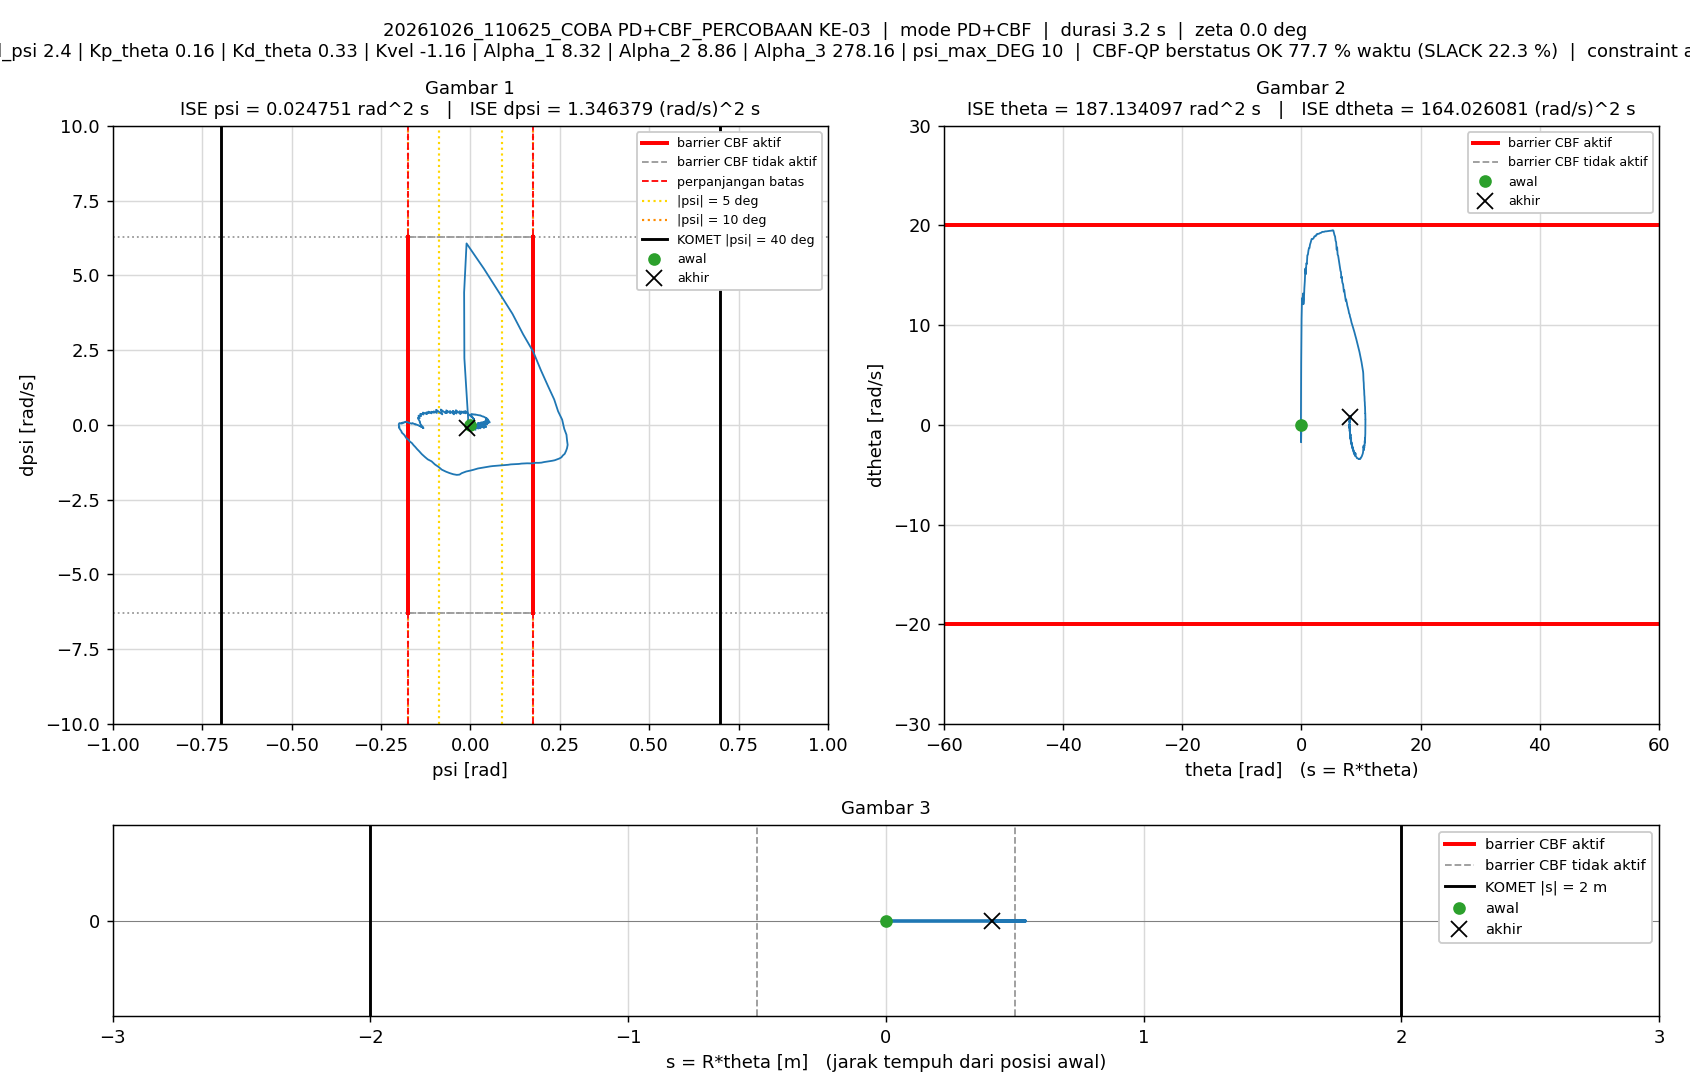

The file beside this chart, header and first rows:
t_s, theta_rad, dtheta_rad_s, psi_rad, dpsi_rad_s, error_theta, error_dtheta, error_psi, error_dpsi, u_PD_Nm, u_Nm, status_cbf, dorong_N, ISE_theta, ISE_dtheta, ISE_psi, ISE_dpsi, Kp_psi, Kd_psi, Kp_theta, Kd_theta, Kvel, Alpha_1, Alpha_2
0.005, 0, 0, -1.5560297e-07, 0, 0, 0, 1.5560297e-07, 0, -2.0041663e-06, -2.0041663e-06, AMAN, 0, 0, 0, 1.2106142e-16, 0, 12.88, 2.4, 0.16, 0.33, -1.16, 8.32, 8.86
0.01, 2.6760054e-05, 0.007923, -1.5347421e-05, -0.003069, -2.6760054e-05, -0.007923, 1.5347421e-05, 0.003069, -0.004948, 0.09505, SLACK, 0, 3.5805026e-12, 3.1385787e-07, 1.1778378e-12, 4.7084927e-08, 12.88, 2.4, 0.16, 0.33, -1.16, 8.32, 8.86
0.015, 8.6007073e-05, 0.01451, -3.1669971e-05, -0.003417, -8.6007073e-05, -0.01451, 3.1669971e-05, 0.003417, -0.00382, 0.1124, SLACK, 0, 4.0566586e-11, 1.3669594e-06, 6.1927732e-12, 1.0546934e-07, 12.88, 2.4, 0.16, 0.33, -1.16, 8.32, 8.86
0.02, 0.0005692, 0.153, -0.0002316, -0.0628, -0.0005692, -0.153, 0.0002316, 0.0628, -0.1032, -0.0931, AMAN, 0, 1.6602991e-09, 0.0001185, 2.7429602e-10, 1.9827015e-05, 12.88, 2.4, 0.16, 0.33, -1.16, 8.32, 8.86
0.025, 0.001894, 0.3243, -0.0006872, -0.1256, -0.001894, -0.3243, 0.0006872, 0.1256, -0.2033, -0.1465, AMAN, 0, 1.9600436e-08, 0.0006444, 2.6354575e-09, 9.869984e-05, 12.88, 2.4, 0.16, 0.33, -1.16, 8.32, 8.86
0.03, 0.003075, 0.2001, -0.001231, -0.07506, -0.003075, -0.2001, 0.001231, 0.07506, -0.13, -0.13, AMAN, 0, 6.6877101e-08, 0.0008446, 1.0211025e-08, 0.0001269, 12.88, 2.4, 0.16, 0.33, -1.16, 8.32, 8.86
0.035, 0.003341, 0.003937, -0.001502, 0.008155, -0.003341, -0.003937, 0.001502, -0.008155, 0.001527, -0.1188, SLACK, 0, 1.2269686e-07, 0.0008446, 2.1488805e-08, 0.0001272, 12.88, 2.4, 0.16, 0.33, -1.16, 8.32, 8.86
0.04, 0.002651, -0.1728, -0.001431, 0.07833, -0.002651, 0.1728, 0.001431, -0.07833, 0.1125, 0.09134, AMAN, 0, 1.5783569e-07, 0.000994, 3.1728963e-08, 0.0001579, 12.88, 2.4, 0.16, 0.33, -1.16, 8.32, 8.86
0.045, 0.001085, -0.3388, -0.001061, 0.1402, -0.001085, 0.3388, 0.001061, -0.1402, 0.211, 0.1444, AMAN, 0, 1.6372177e-07, 0.001568, 3.7360646e-08, 0.0002562, 12.88, 2.4, 0.16, 0.33, -1.16, 8.32, 8.86
0.05, 2.9868233e-05, -0.1956, -0.0003015, 0.09135, -2.9868233e-05, 0.1956, 0.0003015, -0.09135, 0.1508, 0.1452, AMAN, 0, 1.6372623e-07, 0.001759, 3.7815021e-08, 0.0002979, 12.88, 2.4, 0.16, 0.33, -1.16, 8.32, 8.86
0.055, 3.3153124e-05, 0.01612, 0.0002445, 0.005796, -3.3153124e-05, -0.01612, -0.0002445, -0.005796, 0.02238, 0.02238, AMAN, 0, 1.6373172e-07, 0.001761, 3.8113941e-08, 0.0002981, 12.88, 2.4, 0.16, 0.33, -1.16, 8.32, 8.86
0.06, 0.001143, 0.2284, 0.0004065, -0.08088, -0.001143, -0.2284, -0.0004065, 0.08088, -0.1135, -0.1135, AMAN, 0, 1.7026707e-07, 0.002021, 3.8940243e-08, 0.0003308, 12.88, 2.4, 0.16, 0.33, -1.16, 8.32, 8.86
0.065, 0.002485, 0.2691, 3.8972116e-05, -0.09465, -0.002485, -0.2691, -3.8972116e-05, 0.09465, -0.1379, -0.1379, AMAN, 0, 2.0113418e-07, 0.002383, 3.8947837e-08, 0.0003756, 12.88, 2.4, 0.16, 0.33, -1.16, 8.32, 8.86
0.07, 0.002993, 0.1165, -0.0006259, -0.03212, -0.002993, -0.1165, 0.0006259, 0.03212, -0.0467, -0.0467, AMAN, 0, 2.459125e-07, 0.002451, 4.0906337e-08, 0.0003807, 12.88, 2.4, 0.16, 0.33, -1.16, 8.32, 8.86
0.075, 0.002486, -0.07587, -0.001073, 0.04388, -0.002486, 0.07587, 0.001073, -0.04388, 0.06645, 0.06645, AMAN, 0, 2.7680259e-07, 0.00248, 4.666636e-08, 0.0003904, 12.88, 2.4, 0.16, 0.33, -1.16, 8.32, 8.86
0.08, 0.001733, -0.1372, -0.0009671, 0.06921, -0.001733, 0.1372, 0.0009671, -0.06921, 0.1084, 0.1084, AMAN, 0, 2.9182402e-07, 0.002574, 5.1342712e-08, 0.0004143, 12.88, 2.4, 0.16, 0.33, -1.16, 8.32, 8.86
0.085, 0.001663, -0.03567, -0.0004223, 0.03181, -0.001663, 0.03567, 0.0004223, -0.03181, 0.05913, -0.0677, SLACK, 0, 3.0565147e-07, 0.002581, 5.2234606e-08, 0.0004194, 12.88, 2.4, 0.16, 0.33, -1.16, 8.32, 8.86
0.09, 0.002472, 0.1218, 5.5114678e-05, -0.03373, -0.002472, -0.1218, -5.5114678e-05, 0.03373, -0.04005, 0.07152, SLACK, 0, 3.3620599e-07, 0.002655, 5.2249794e-08, 0.0004251, 12.88, 2.4, 0.16, 0.33, -1.16, 8.32, 8.86
0.095, 0.002459, 0.03057, -0.0003458, 0.004768, -0.002459, -0.03057, 0.0003458, -0.004768, 0.01708, 0.01708, AMAN, 0, 3.6642902e-07, 0.002659, 5.2847855e-08, 0.0004252, 12.88, 2.4, 0.16, 0.33, -1.16, 8.32, 8.86
0.1, 0.003335, 0.1375, -4.7689425e-05, -0.03819, -0.003335, -0.1375, 4.7689425e-05, 0.03819, -0.0469, 0.08517, SLACK, 0, 4.2204639e-07, 0.002754, 5.2859226e-08, 0.0004325, 12.88, 2.4, 0.16, 0.33, -1.16, 8.32, 8.86
0.105, 0.004216, 0.1681, -0.0001702, -0.04939, -0.004216, -0.1681, 0.0001702, 0.04939, -0.06527, -0.06527, AMAN, 0, 5.1091989e-07, 0.002895, 5.3004105e-08, 0.0004447, 12.88, 2.4, 0.16, 0.33, -1.16, 8.32, 8.86
0.11, 0.006014, 0.3004, 2.3346526e-06, -0.09665, -0.006014, -0.3004, -2.3346526e-06, 0.09665, -0.1328, -0.1328, AMAN, 0, 6.9176466e-07, 0.003347, 5.3004132e-08, 0.0004914, 12.88, 2.4, 0.16, 0.33, -1.16, 8.32, 8.86
0.115, 0.00682, 0.2126, -0.0008167, -0.0647, -0.00682, -0.2126, 0.0008167, 0.0647, -0.09566, -0.09566, AMAN, 0, 9.2433449e-07, 0.003572, 5.6339003e-08, 0.0005123, 12.88, 2.4, 0.16, 0.33, -1.16, 8.32, 8.86
0.12, 0.006456, 0.03008, -0.001806, 0.006261, -0.006456, -0.03008, 0.001806, -0.006261, 0.001687, -0.1156, SLACK, 0, 1.1327392e-06, 0.003577, 7.2653935e-08, 0.0005125, 12.88, 2.4, 0.16, 0.33, -1.16, 8.32, 8.86
0.125, 0.00556, -0.09371, -0.002285, 0.06131, -0.00556, 0.09371, 0.002285, -0.06131, 0.08678, 0.08671, AMAN, 0, 1.2873108e-06, 0.003621, 9.8762352e-08, 0.0005313, 12.88, 2.4, 0.16, 0.33, -1.16, 8.32, 8.86
0.13, 0.003787, -0.2486, -0.002625, 0.126, -0.003787, 0.2486, 0.002625, -0.126, 0.1866, 0.1398, AMAN, 0, 1.3590203e-06, 0.00393, 1.3320817e-07, 0.0006107, 12.88, 2.4, 0.16, 0.33, -1.16, 8.32, 8.86
0.135, 0.003641, -0.1163, -0.00145, 0.07442, -0.003641, 0.1163, 0.00145, -0.07442, 0.1216, 0.1216, AMAN, 0, 1.4253222e-06, 0.003998, 1.4371401e-07, 0.0006384, 12.88, 2.4, 0.16, 0.33, -1.16, 8.32, 8.86
0.14, 0.004806, 0.08756, -0.000201, -0.01157, -0.004806, -0.08756, 0.000201, 0.01157, -0.001472, 0.1119, SLACK, 0, 1.5408225e-06, 0.004036, 1.4391611e-07, 0.0006391, 12.88, 2.4, 0.16, 0.33, -1.16, 8.32, 8.86
0.145, 0.006866, 0.2734, 0.0006023, -0.07947, -0.006866, -0.2734, -0.0006023, 0.07947, -0.09276, -0.09276, AMAN, 0, 1.7765207e-06, 0.00441, 1.4572994e-07, 0.0006706, 12.88, 2.4, 0.16, 0.33, -1.16, 8.32, 8.86
0.15, 0.009757, 0.442, 0.001021, -0.147, -0.009757, -0.442, -0.001021, 0.147, -0.1939, -0.1514, AMAN, 0, 2.2524757e-06, 0.005387, 1.5094526e-07, 0.0007788, 12.88, 2.4, 0.16, 0.33, -1.16, 8.32, 8.86
0.155, 0.01076, 0.3186, -0.0003988, -0.09816, -0.01076, -0.3186, 0.0003988, 0.09816, -0.1356, -0.1356, AMAN, 0, 2.8316274e-06, 0.005894, 1.5174045e-07, 0.0008269, 12.88, 2.4, 0.16, 0.33, -1.16, 8.32, 8.86
0.16, 0.01031, 0.09977, -0.002036, -0.01209, -0.01031, -0.09977, 0.002036, 0.01209, -0.02231, -0.02231, AMAN, 0, 3.3633659e-06, 0.005944, 1.7246756e-07, 0.0008277, 12.88, 2.4, 0.16, 0.33, -1.16, 8.32, 8.86
0.165, 0.00887, -0.1046, -0.003186, 0.06753, -0.00887, 0.1046, 0.003186, -0.06753, 0.08653, 0.08653, AMAN, 0, 3.7567486e-06, 0.005999, 2.2320696e-07, 0.0008505, 12.88, 2.4, 0.16, 0.33, -1.16, 8.32, 8.86
0.17, 0.008054, -0.1296, -0.003009, 0.08093, -0.008054, 0.1296, 0.003009, -0.08093, 0.1127, 0.1127, AMAN, 0, 4.0810733e-06, 0.006083, 2.6846477e-07, 0.0008832, 12.88, 2.4, 0.16, 0.33, -1.16, 8.32, 8.86
0.175, 0.008763, 0.006356, -0.001816, 0.02733, -0.008763, -0.006356, 0.001816, -0.02733, 0.04431, -0.07041, SLACK, 0, 4.4650055e-06, 0.006083, 2.8495196e-07, 0.000887, 12.88, 2.4, 0.16, 0.33, -1.16, 8.32, 8.86
0.18, 0.01058, 0.1813, -0.0006185, -0.03336, -0.01058, -0.1813, 0.0006185, 0.03336, -0.02821, -0.02821, AMAN, 0, 5.0241839e-06, 0.006247, 2.8686467e-07, 0.0008925, 12.88, 2.4, 0.16, 0.33, -1.16, 8.32, 8.86
0.185, 0.01031, 0.06448, -0.001494, 0.003772, -0.01031, -0.06448, 0.001494, -0.003772, 0.01109, -0.1025, SLACK, 0, 5.5557114e-06, 0.006268, 2.9802691e-07, 0.0008926, 12.88, 2.4, 0.16, 0.33, -1.16, 8.32, 8.86
0.19, 0.0101, 0.0111, -0.0018, 0.01897, -0.0101, -0.0111, 0.0018, -0.01897, 0.02601, 0.02601, AMAN, 0, 6.0660463e-06, 0.006269, 3.1422298e-07, 0.0008944, 12.88, 2.4, 0.16, 0.33, -1.16, 8.32, 8.86
0.195, 0.008466, -0.1414, -0.002743, 0.0845, -0.008466, 0.1414, 0.002743, -0.0845, 0.1208, 0.1208, AMAN, 0, 6.4244489e-06, 0.006369, 3.5184416e-07, 0.0009301, 12.88, 2.4, 0.16, 0.33, -1.16, 8.32, 8.86
0.2, 0.008221, -0.09988, -0.00201, 0.06979, -0.008221, 0.09988, 0.00201, -0.06979, 0.1086, 0.1086, AMAN, 0, 6.7624024e-06, 0.006418, 3.7205017e-07, 0.0009544, 12.88, 2.4, 0.16, 0.33, -1.16, 8.32, 8.86
0.205, 0.009764, 0.08031, -0.0003947, -0.008365, -0.009764, -0.08031, 0.0003947, 0.008365, 0.001342, 0.1121, SLACK, 0, 7.2390703e-06, 0.006451, 3.7282917e-07, 0.0009548, 12.88, 2.4, 0.16, 0.33, -1.16, 8.32, 8.86
0.21, 0.01196, 0.2303, 0.0007174, -0.06712, -0.01196, -0.2303, -0.0007174, 0.06712, -0.07585, -0.07585, AMAN, 0, 7.9537001e-06, 0.006716, 3.7540235e-07, 0.0009773, 12.88, 2.4, 0.16, 0.33, -1.16, 8.32, 8.86
0.215, 0.01497, 0.3815, 0.001608, -0.1286, -0.01497, -0.3815, -0.001608, 0.1286, -0.162, -0.1402, AMAN, 0, 9.0742042e-06, 0.007444, 3.8833058e-07, 0.00106, 12.88, 2.4, 0.16, 0.33, -1.16, 8.32, 8.86
0.22, 0.01549, 0.2667, 5.9787357e-05, -0.08234, -0.01549, -0.2667, -5.9787357e-05, 0.08234, -0.1088, -0.1088, AMAN, 0, 1.0273587e-05, 0.007799, 3.8834845e-07, 0.001094, 12.88, 2.4, 0.16, 0.33, -1.16, 8.32, 8.86
0.225, 0.01431, 0.06005, -0.001999, -0.0002553, -0.01431, -0.06005, 0.001999, 0.0002553, -0.006545, -0.006545, AMAN, 0, 1.1297109e-05, 0.007817, 4.0832956e-07, 0.001094, 12.88, 2.4, 0.16, 0.33, -1.16, 8.32, 8.86
0.23, 0.01262, -0.1026, -0.003311, 0.06217, -0.01262, 0.1026, 0.003311, -0.06217, 0.0727, 0.0727, AMAN, 0, 1.2093662e-05, 0.00787, 4.6314673e-07, 0.001113, 12.88, 2.4, 0.16, 0.33, -1.16, 8.32, 8.86
0.235, 0.01198, -0.1158, -0.003071, 0.06864, -0.01198, 0.1158, 0.003071, -0.06864, 0.08694, 0.08694, AMAN, 0, 1.2811147e-05, 0.007937, 5.1031477e-07, 0.001137, 12.88, 2.4, 0.16, 0.33, -1.16, 8.32, 8.86
0.24, 0.01276, -0.01872, -0.001778, 0.02852, -0.01276, 0.01872, 0.001778, -0.02852, 0.03937, -0.07191, SLACK, 0, 1.3625482e-05, 0.007939, 5.2612271e-07, 0.001141, 12.88, 2.4, 0.16, 0.33, -1.16, 8.32, 8.86
0.245, 0.0143, 0.09634, -0.0005026, -0.02197, -0.0143, -0.09634, 0.0005026, 0.02197, -0.02741, -0.02741, AMAN, 0, 1.4647614e-05, 0.007985, 5.2738578e-07, 0.001143, 12.88, 2.4, 0.16, 0.33, -1.16, 8.32, 8.86
0.25, 0.01334, -0.0144, -0.001595, 0.01944, -0.01334, 0.0144, 0.001595, -0.01944, 0.02136, -0.09641, SLACK, 0, 1.5537426e-05, 0.007986, 5.4010718e-07, 0.001145, 12.88, 2.4, 0.16, 0.33, -1.16, 8.32, 8.86
0.255, 0.01269, -0.05634, -0.001887, 0.0406, -0.01269, 0.05634, 0.001887, -0.0406, 0.05454, 0.05454, AMAN, 0, 1.6342658e-05, 0.008002, 5.5790237e-07, 0.001153, 12.88, 2.4, 0.16, 0.33, -1.16, 8.32, 8.86
0.26, 0.01044, -0.2036, -0.003042, 0.09534, -0.01044, 0.2036, 0.003042, -0.09534, 0.1225, 0.1225, AMAN, 0, 1.6888145e-05, 0.008209, 6.0416133e-07, 0.001199, 12.88, 2.4, 0.16, 0.33, -1.16, 8.32, 8.86
0.265, 0.01053, -0.1317, -0.00176, 0.06809, -0.01053, 0.1317, 0.00176, -0.06809, 0.09728, 0.09728, AMAN, 0, 1.7442517e-05, 0.008296, 6.1965697e-07, 0.001222, 12.88, 2.4, 0.16, 0.33, -1.16, 8.32, 8.86
0.27, 0.01228, 0.03491, 0.0002891, 0.0006212, -0.01228, -0.03491, -0.0002891, -0.0006212, 0.01673, 0.01673, AMAN, 0, 1.819683e-05, 0.008302, 6.2007473e-07, 0.001222, 12.88, 2.4, 0.16, 0.33, -1.16, 8.32, 8.86
0.275, 0.01441, 0.1618, 0.001696, -0.05631, -0.01441, -0.1618, -0.001696, 0.05631, -0.05991, -0.05991, AMAN, 0, 1.9235344e-05, 0.008433, 6.3445214e-07, 0.001238, 12.88, 2.4, 0.16, 0.33, -1.16, 8.32, 8.86
0.28, 0.01548, 0.1786, 0.001603, -0.0631, -0.01548, -0.1786, -0.001603, 0.0631, -0.07183, -0.07183, AMAN, 0, 2.0433443e-05, 0.008593, 6.4729307e-07, 0.001258, 12.88, 2.4, 0.16, 0.33, -1.16, 8.32, 8.86
0.285, 0.01504, 0.0849, 0.0003372, -0.02822, -0.01504, -0.0849, -0.0003372, 0.02822, -0.03537, 0.07758, SLACK, 0, 2.1563957e-05, 0.008629, 6.478615e-07, 0.001262, 12.88, 2.4, 0.16, 0.33, -1.16, 8.32, 8.86
0.29, 0.01387, -0.02475, -0.000944, 0.014, -0.01387, 0.02475, 0.000944, -0.014, 0.01328, 0.01328, AMAN, 0, 2.2525205e-05, 0.008632, 6.5231754e-07, 0.001263, 12.88, 2.4, 0.16, 0.33, -1.16, 8.32, 8.86
0.295, 0.01541, 0.07992, 0.0003562, -0.02875, -0.01541, -0.07992, -0.0003562, 0.02875, -0.03805, 0.09209, SLACK, 0, 2.3713176e-05, 0.008664, 6.5295191e-07, 0.001267, 12.88, 2.4, 0.16, 0.33, -1.16, 8.32, 8.86
0.3, 0.01606, 0.09422, 0.0003984, -0.03361, -0.01606, -0.09422, -0.0003984, 0.03361, -0.04444, -0.04444, AMAN, 0, 2.500229e-05, 0.008708, 6.5374551e-07, 0.001273, 12.88, 2.4, 0.16, 0.33, -1.16, 8.32, 8.86
... 576 more rows
